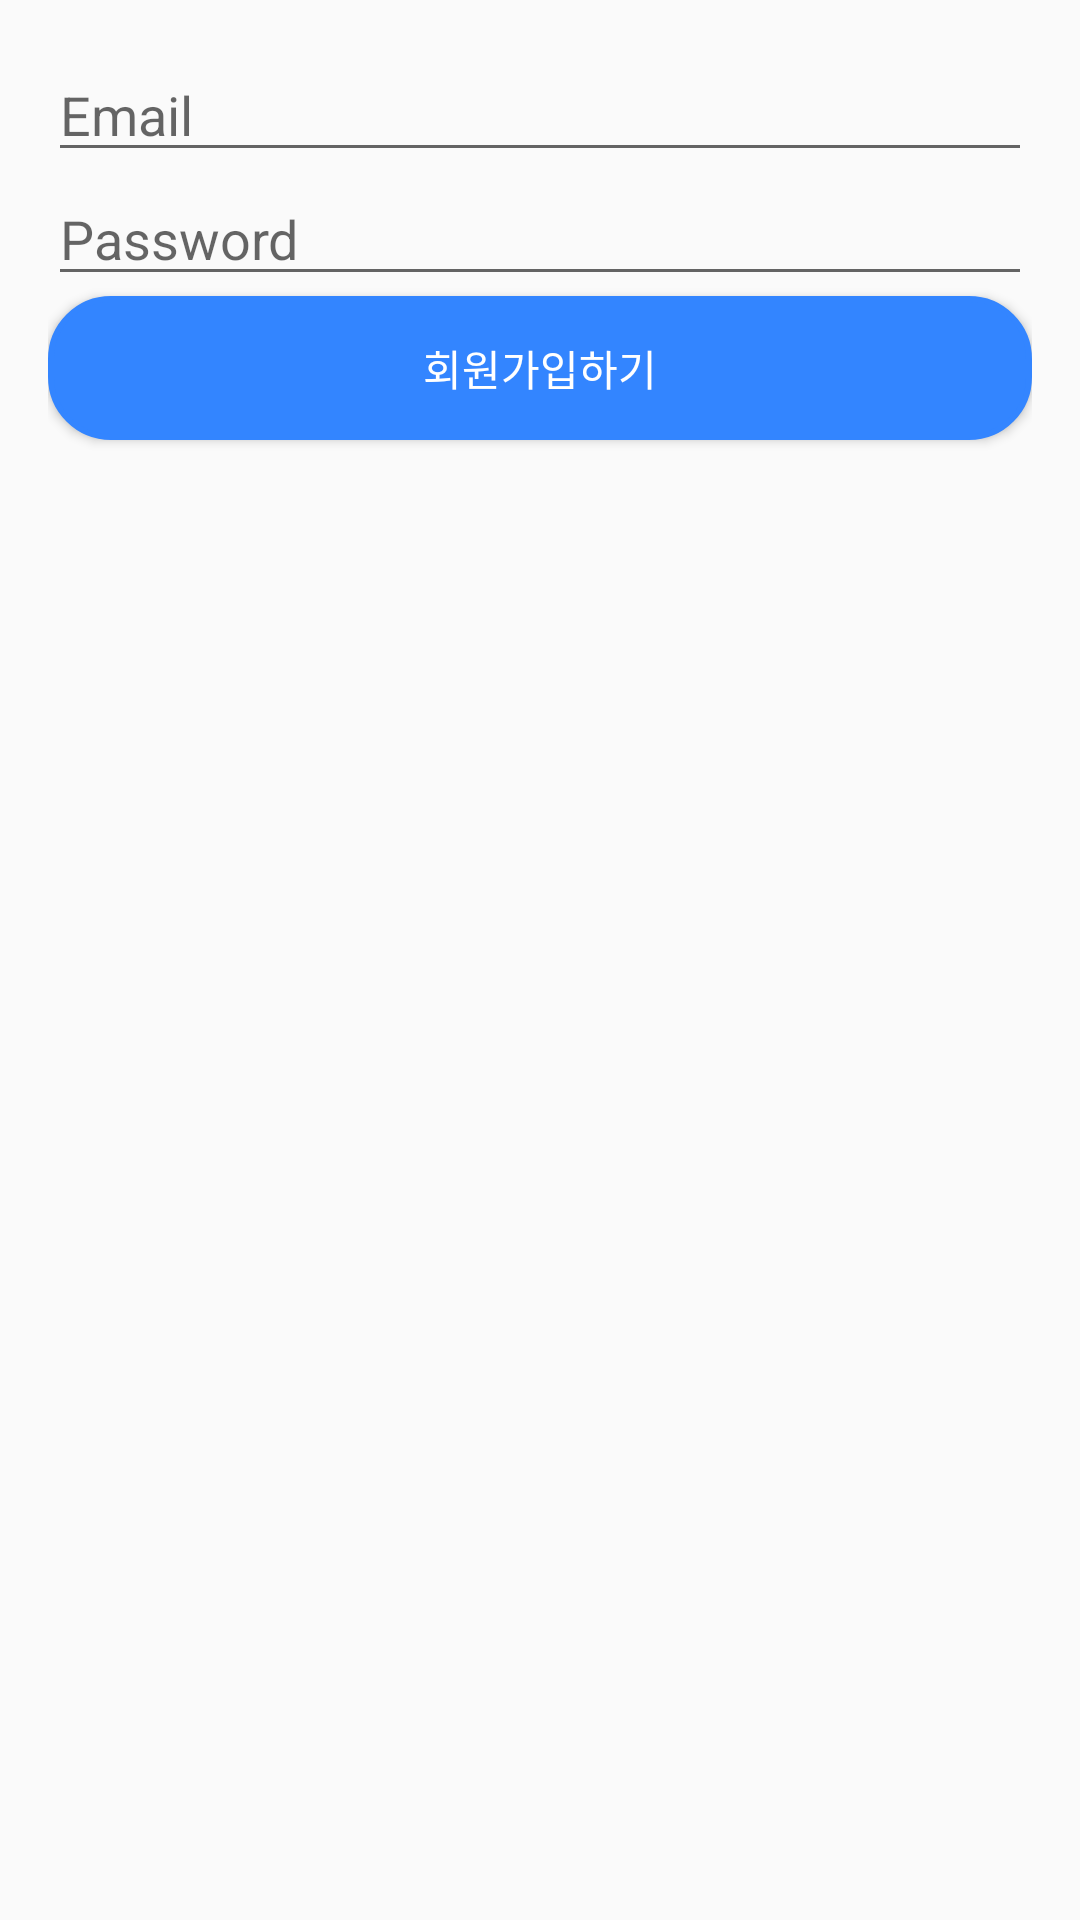

Layout XML and referenced resources for this Android screen:
<!-- AndroidManifest.xml: application theme Theme.Delapp -->
<!-- res/layout/activity_register.xml -->
<?xml version="1.0" encoding="utf-8"?>
<androidx.constraintlayout.widget.ConstraintLayout
    xmlns:android="http://schemas.android.com/apk/res/android"
    xmlns:app="http://schemas.android.com/apk/res-auto"
    xmlns:tools="http://schemas.android.com/tools"
    android:layout_width="match_parent"
    android:layout_height="match_parent"
    tools:context=".ActivityRegister">

    <LinearLayout
        android:layout_width="match_parent"
        android:layout_height="wrap_content"
        android:orientation="vertical"
        android:padding="16dp"
        app:layout_constraintTop_toTopOf="parent"
        app:layout_constraintStart_toStartOf="parent"
        app:layout_constraintEnd_toEndOf="parent" >

        <EditText
            android:id="@+id/editEmail"
            android:layout_width="match_parent"
            android:layout_height="wrap_content"
            android:hint="Email" />

        <EditText
            android:id="@+id/editPw"
            android:layout_width="match_parent"
            android:layout_height="wrap_content"
            android:hint="Password" />

        <Button
            android:id="@+id/btn_sign_in"
            android:layout_width="match_parent"
            android:layout_height="wrap_content"
            android:text="회원가입하기"
            android:background="@drawable/button_shape"
            android:textColor="#FFFFFF"/>

        <TextView
            android:id="@+id/txt_result"
            android:layout_width="match_parent"
            android:layout_height="wrap_content"
            android:padding="16dp" />

    </LinearLayout>

</androidx.constraintlayout.widget.ConstraintLayout>
<!-- resources referenced by this layout -->
<resources>
  <!-- drawable button_shape (drawable) -->
  <?xml version="1.0" encoding="utf-8"?>
  <selector xmlns:android="http://schemas.android.com/apk/res/android">
      <item android:state_pressed="true" >
          <shape>
              <solid
                  android:color="#2868C7"/>
              <stroke
                  android:width="2dp"
                  android:color="#2868C7" />
              <corners
                  android:radius="20dp" />
              <padding
                  android:left="10dp"
                  android:top="10dp"
                  android:right="10dp"
                  android:bottom="10dp"/>
          </shape>
      </item>
  
      
  
  
      <item android:state_focused="true">
          <shape>
              <solid
                  android:color="#3385FF"/>
              <stroke
                  android:width="2dp"
                  android:color="#3385FF" />
              <corners
                  android:radius="2dp" />
              <padding
                  android:left="10dp"
                  android:top="10dp"
                  android:right="10dp"
                  android:bottom="10dp"/>
          </shape>
      </item>
      
  
  
      <item>
          <shape>
              <solid
                  android:color="#3385FF"/>
              <stroke
                  android:width="2dp"
                  android:color="#3385FF" />
              <corners
                  android:radius="20dp" />
              <padding
                  android:left="10dp"
                  android:top="10dp"
                  android:right="10dp"
                  android:bottom="10dp"/>
          </shape>
      </item>
      
  </selector>
  <style name="Theme.Delapp" parent="Theme.AppCompat.DayNight.DarkActionBar">
          
          <item name="colorPrimary">@color/purple_500</item>
          <item name="colorPrimaryVariant">@color/purple_700</item>
          <item name="colorOnPrimary">@color/white</item>
          
          <item name="colorSecondary">@color/teal_200</item>
          <item name="colorSecondaryVariant">@color/teal_700</item>
          <item name="colorOnSecondary">@color/black</item>
          
          <item name="android:statusBarColor" tools:targetApi="l">?attr/colorPrimaryVariant</item>
          
      </style>
  <color name="purple_500">#3385FF</color>
  <color name="purple_700">#626973</color>
  <color name="white">#FFFFFFFF</color>
  <color name="teal_200">#FF03DAC5</color>
  <color name="teal_700">#FF018786</color>
  <color name="black">#FF000000</color>
</resources>
